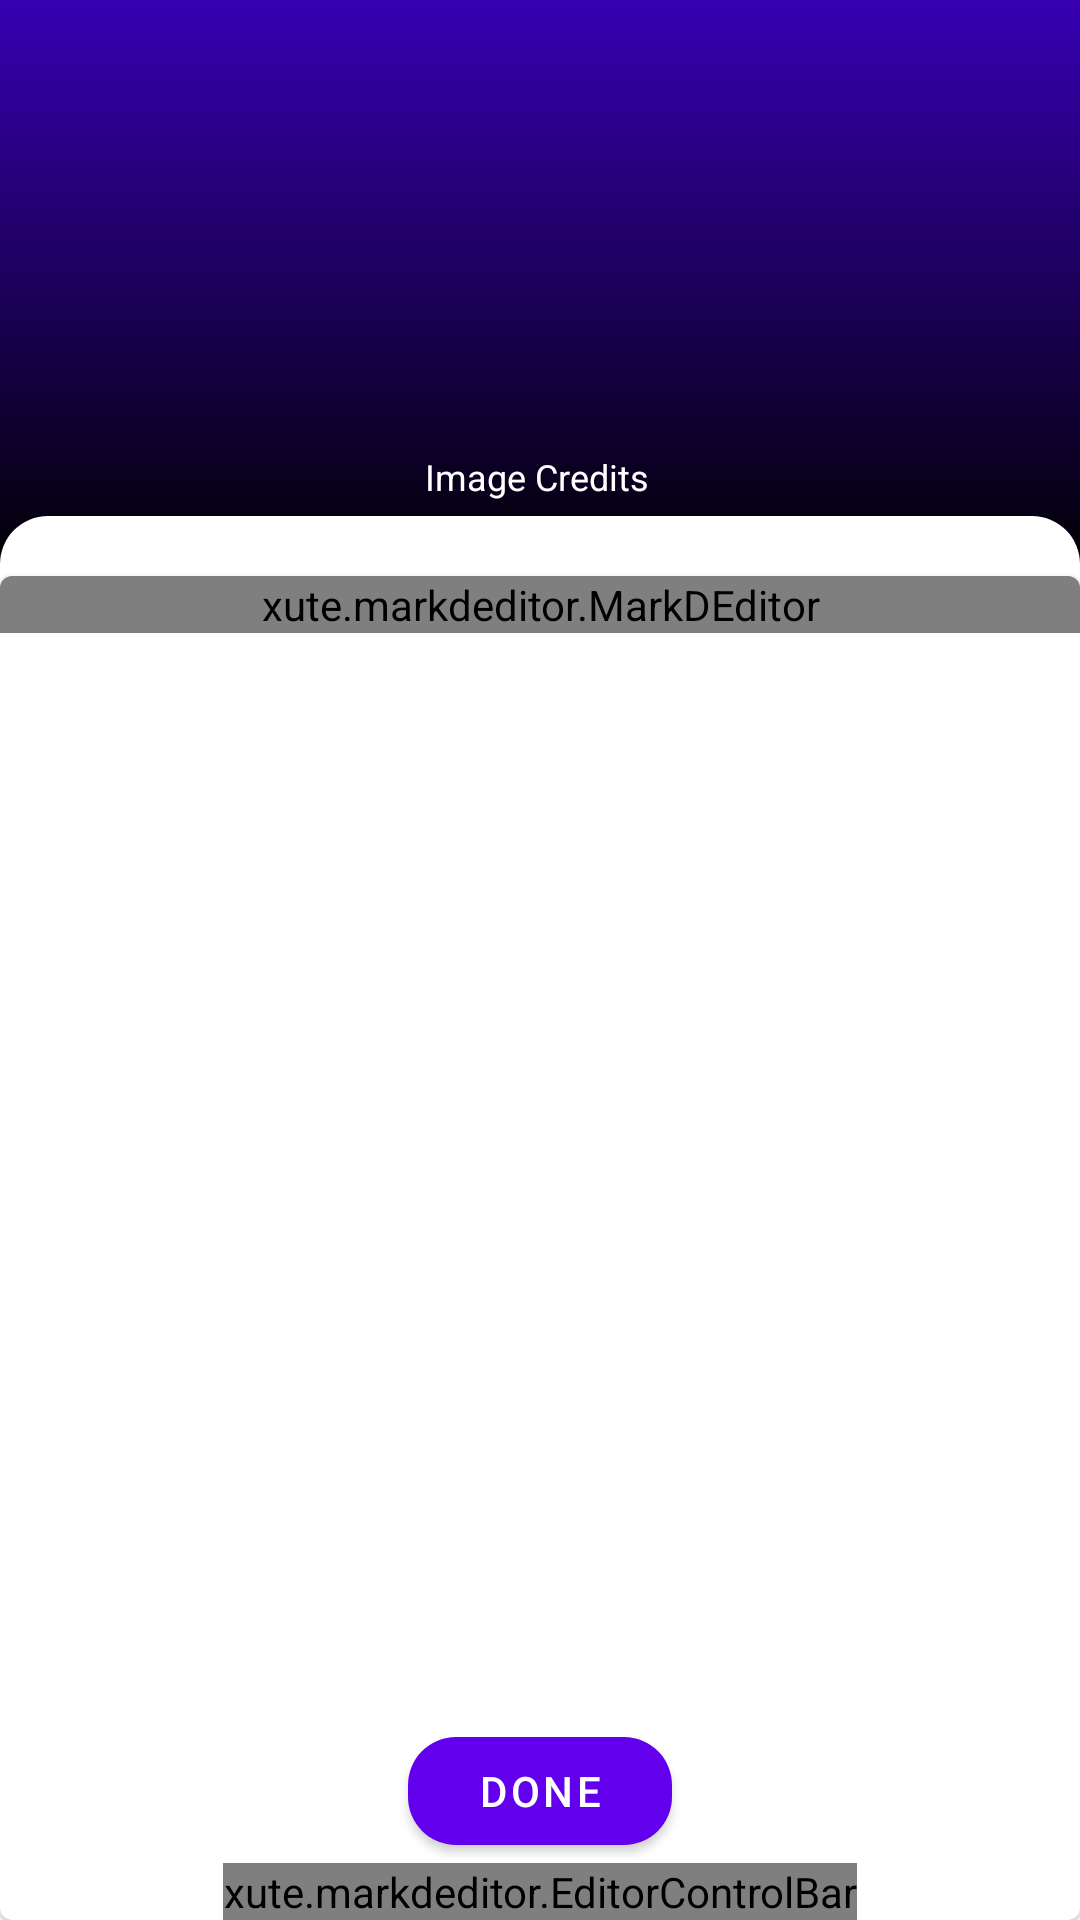

Here is an Android app screen rendered from its layout file. Give the layout XML and the strings, colors and styles it references.
<!-- AndroidManifest.xml: application theme Theme.NotesApp -->
<!-- res/layout/fragment_edit_note.xml -->
<?xml version="1.0" encoding="utf-8"?>
<androidx.constraintlayout.widget.ConstraintLayout xmlns:android="http://schemas.android.com/apk/res/android"
    xmlns:app="http://schemas.android.com/apk/res-auto"
    xmlns:tools="http://schemas.android.com/tools"
    android:layout_width="match_parent"
    android:layout_height="match_parent">

    <androidx.constraintlayout.widget.Guideline
        android:id="@+id/horizontal_guideline_edit_note"
        android:layout_width="wrap_content"
        android:layout_height="wrap_content"
        android:orientation="horizontal"
        app:layout_constraintGuide_percent="0.3" />


    <ImageView
        android:id="@+id/ivEditNoteFragNoteBanner"
        android:layout_width="match_parent"
        android:layout_height="0dp"
        android:backgroundTint="@color/cardview_dark_background"
        android:scaleType="centerCrop"
        app:layout_constraintBottom_toBottomOf="@+id/ivEditNoteFragRoundedSquareShape"
        app:layout_constraintEnd_toEndOf="parent"
        app:layout_constraintHorizontal_bias="0.5"
        app:layout_constraintStart_toStartOf="parent"
        app:layout_constraintTop_toTopOf="parent"
        app:srcCompat="@color/purple_700"
        tools:srcCompat="@color/purple_700" />

    <ImageView
        android:id="@+id/ivEditNoteFragBottomShadow"
        android:layout_width="match_parent"
        android:layout_height="0dp"
        android:src="@drawable/note_banner_image_gradient"
        app:layout_constraintBottom_toBottomOf="@+id/ivEditNoteFragRoundedSquareShape"
        app:layout_constraintEnd_toEndOf="parent"
        app:layout_constraintHorizontal_bias="0.5"
        app:layout_constraintStart_toStartOf="parent"
        app:layout_constraintTop_toTopOf="parent" />

    <TextView
        android:id="@+id/tvEditNoteFragBannerImageCredits"
        android:layout_width="wrap_content"
        android:layout_height="wrap_content"
        android:layout_marginBottom="25dp"
        android:text="Image Credits"
        android:textColor="@color/white"
        android:textSize="12sp"
        android:textStyle="normal"
        app:layout_constraintBottom_toBottomOf="@+id/ivEditNoteFragNoteBanner"
        app:layout_constraintEnd_toEndOf="parent"
        app:layout_constraintHorizontal_bias="0.497"
        app:layout_constraintStart_toStartOf="parent" />


    <ImageView
        android:id="@+id/ivEditNoteFragRoundedSquareShape"
        android:layout_width="match_parent"
        android:layout_height="wrap_content"
        android:src="@drawable/rv_card_shape"
        app:layout_constraintBottom_toTopOf="@+id/materialCardEditNoteFragNoteText"
        app:layout_constraintEnd_toEndOf="parent"
        app:layout_constraintHorizontal_bias="0.5"
        app:layout_constraintStart_toStartOf="parent" />

    <com.google.android.material.card.MaterialCardView
        android:id="@+id/materialCardEditNoteFragNoteText"
        android:layout_width="match_parent"
        android:layout_height="0dp"
        app:layout_constraintTop_toBottomOf="@+id/horizontal_guideline_edit_note"
        app:layout_constraintBottom_toBottomOf="parent"
        app:layout_constraintEnd_toEndOf="parent"
        app:layout_constraintHorizontal_bias="0.5"
        app:layout_constraintStart_toStartOf="parent">

        <androidx.constraintlayout.widget.ConstraintLayout
            android:layout_width="match_parent"
            android:layout_height="match_parent">

            
            
            
            
            
            
            
            
            
            
            <ScrollView
                android:id="@+id/editNoteFragScrollView"
                android:layout_width="match_parent"
                android:layout_height="0dp"
                android:orientation="vertical"
                android:overScrollMode="always"
                app:layout_constraintBottom_toTopOf="@+id/editNoteFragControlBar"
                app:layout_constraintEnd_toEndOf="parent"
                app:layout_constraintHorizontal_bias="0.5"
                app:layout_constraintStart_toStartOf="parent"
                app:layout_constraintTop_toTopOf="parent">

                
                <xute.markdeditor.MarkDEditor
                    android:id="@+id/noteEditNoteFragTextEditor"
                    android:layout_width="match_parent"
                    android:layout_height="wrap_content" />

            </ScrollView>

            <xute.markdeditor.EditorControlBar
                android:id="@+id/editNoteFragControlBar"
                android:layout_width="wrap_content"
                android:layout_height="wrap_content"
                app:layout_constraintBottom_toBottomOf="parent"
                app:layout_constraintEnd_toEndOf="parent"
                app:layout_constraintHorizontal_bias="0.5"
                app:layout_constraintStart_toStartOf="parent" />


            <com.google.android.material.button.MaterialButton
                android:id="@+id/buttonEditConfirmNote"
                android:layout_width="wrap_content"
                android:layout_height="wrap_content"
                android:text="done"
                app:cornerRadius="16dp"
                app:layout_constraintBottom_toTopOf="@+id/editNoteFragControlBar"
                app:layout_constraintEnd_toEndOf="parent"
                app:layout_constraintHorizontal_bias="0.5"
                app:layout_constraintStart_toStartOf="parent" />
        </androidx.constraintlayout.widget.ConstraintLayout>
    </com.google.android.material.card.MaterialCardView>
</androidx.constraintlayout.widget.ConstraintLayout>
<!-- resources referenced by this layout -->
<resources>
  <color name="purple_700">#FF3700B3</color>
  <color name="white">#FFFFFFFF</color>
  <!-- drawable note_banner_image_gradient (drawable) -->
  <?xml version="1.0" encoding="utf-8"?>
  <shape xmlns:android="http://schemas.android.com/apk/res/android">
  
      <gradient
          android:angle="90"
          android:startColor="@color/black"
  
          android:endColor="#001E88E5"
          android:type="linear"
          android:centerY="0.4"
          android:centerX="0.7" />
  
  </shape>
  <!-- drawable rv_card_shape (drawable) -->
  <?xml version="1.0" encoding="utf-8"?>
  <shape xmlns:android="http://schemas.android.com/apk/res/android"
      android:shape="rectangle"
      android:tint="@color/cardview_light_background">
  
      <size android:height="20dp" />
  
      <corners
          android:topLeftRadius="16dp"
          android:topRightRadius="16dp" />
  
  </shape>
  <style name="Theme.NotesApp" parent="Theme.MaterialComponents.DayNight.NoActionBar">
          
          <item name="colorPrimary">@color/purple_500</item>
          <item name="colorPrimaryVariant">@color/purple_700</item>
          <item name="colorOnPrimary">@color/white</item>
          
          <item name="colorSecondary">@color/teal_200</item>
          <item name="colorSecondaryVariant">@color/teal_700</item>
          <item name="colorOnSecondary">@color/black</item>
          
          <item name="android:statusBarColor" tools:targetApi="l">?attr/colorOnSecondary</item>
          
          <item name="colorOnBackground">#F2F2F2</item>
          <item name="windowActionBar">false</item>
          <item name="windowNoTitle">true</item>
      </style>
  <color name="black">#FF000000</color>
  <color name="purple_500">#FF6200EE</color>
  <color name="teal_200">#FF03DAC5</color>
  <color name="teal_700">#FF018786</color>
</resources>
